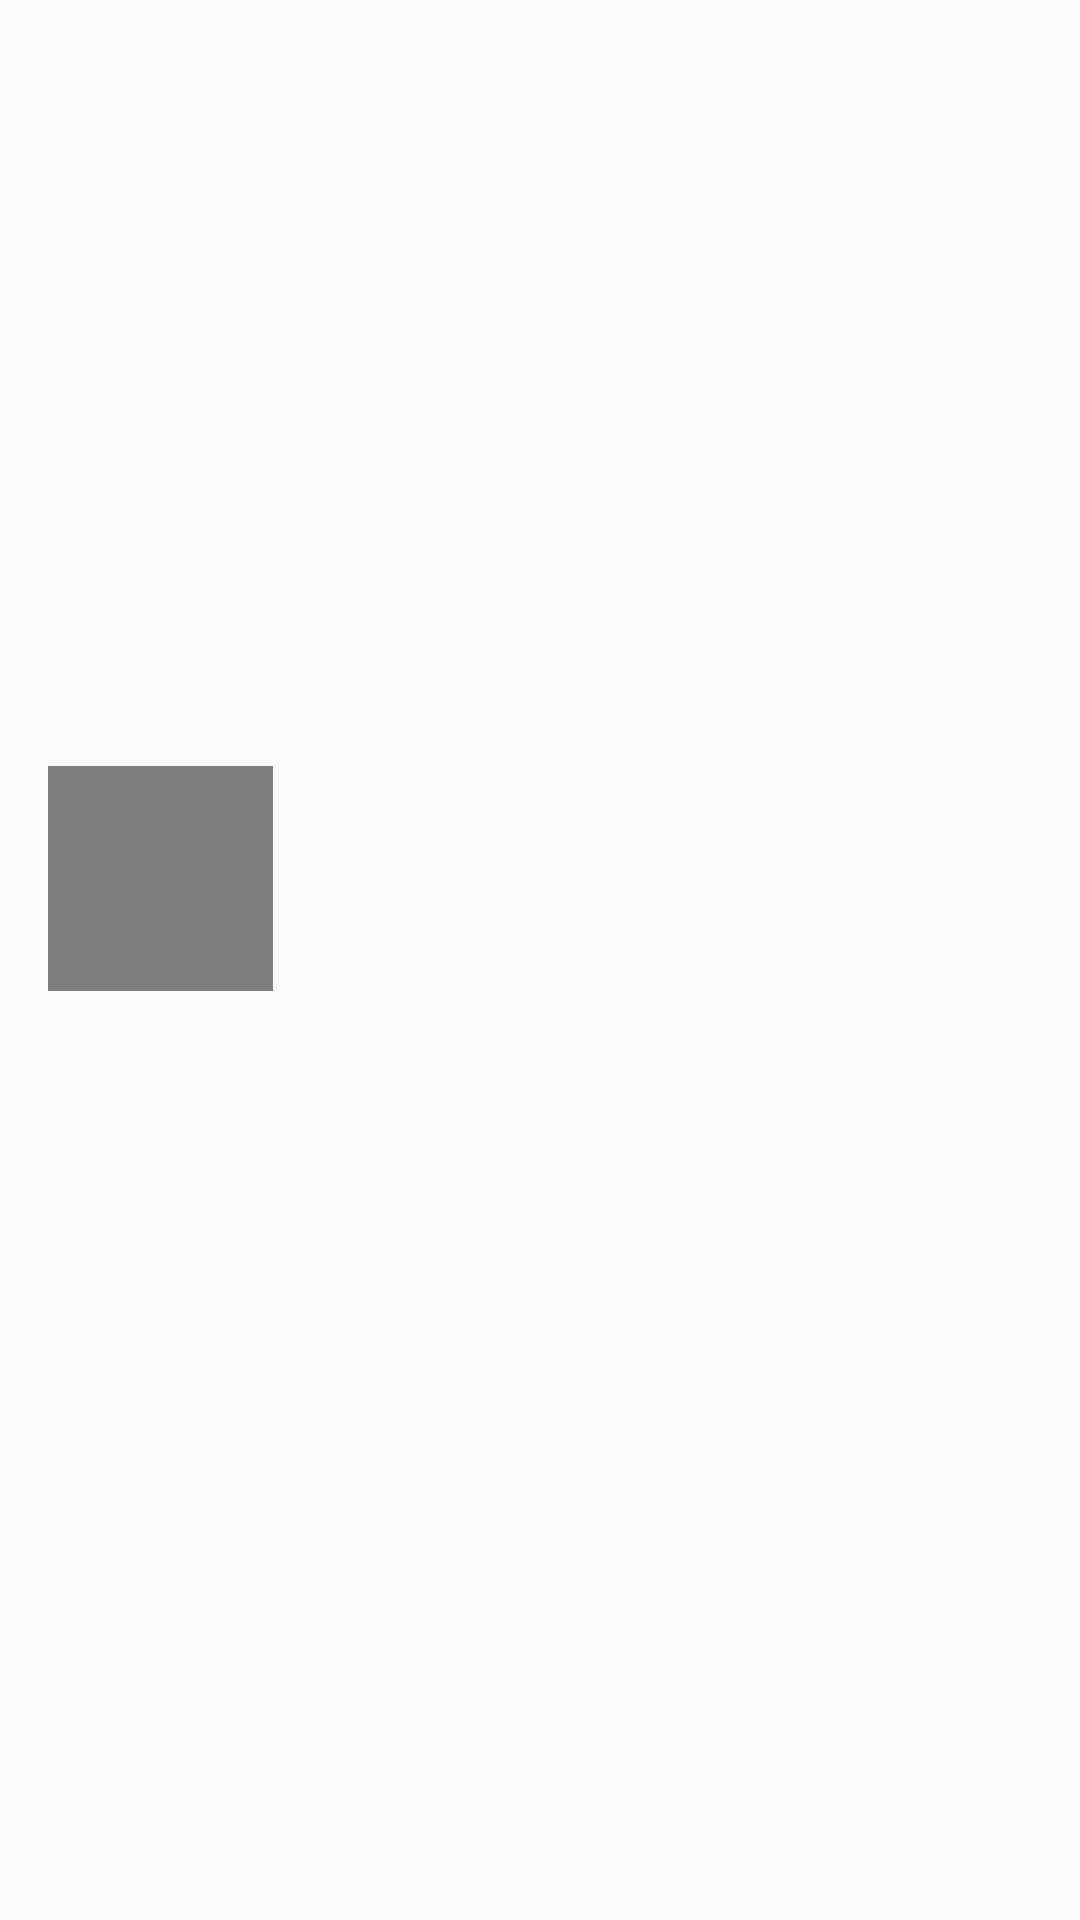

Android layout source for this screen:
<!-- AndroidManifest.xml: application theme AppTheme -->
<!-- res/layout/nav_header_main.xml -->
<?xml version="1.0" encoding="utf-8"?>
<RelativeLayout xmlns:android="http://schemas.android.com/apk/res/android"
    xmlns:app="http://schemas.android.com/apk/res-auto"
    android:layout_width="match_parent"
    android:layout_height="@dimen/nav_header_height"
    android:gravity="bottom"
    android:orientation="vertical"
    android:theme="@style/ThemeOverlay.AppCompat.Dark">

    <ImageView
        android:id="@+id/img_header_bg"
        android:layout_width="match_parent"
        android:layout_height="match_parent"
        android:scaleType="fitXY"
        android:src="@mipmap/ic_launcher" />

    <LinearLayout
        android:layout_width="wrap_content"
        android:layout_height="wrap_content"
        android:layout_centerVertical="true"
        android:orientation="vertical"
        android:padding="@dimen/activity_horizontal_margin">

        <ImageView
            android:id="@+id/img_profile"
            android:layout_width="@dimen/profile_width"
            android:layout_height="@dimen/profile_height"
            android:paddingTop="@dimen/nav_header_height"
            app:srcCompat="@android:drawable/sym_def_app_icon" />

        <TextView
            android:id="@+id/name"
            android:layout_width="match_parent"
            android:layout_height="wrap_content"
            android:paddingTop="@dimen/nav_header_vertical_spacing"
            android:textAppearance="@style/TextAppearance.AppCompat.Body1" />

        <TextView
            android:id="@+id/website"
            android:layout_width="wrap_content"
            android:layout_height="wrap_content" />
    </LinearLayout>

</RelativeLayout>
<!-- resources referenced by this layout -->
<resources>
  <dimen name="activity_horizontal_margin">16dp</dimen>
  <dimen name="nav_header_height">160dp</dimen>
  <dimen name="nav_header_vertical_spacing">16dp</dimen>
  <dimen name="profile_height">75dp</dimen>
  <dimen name="profile_width">75dp</dimen>
  <style name="AppTheme" parent="AppTheme.Base" />
  <style name="AppTheme.Base" parent="Theme.AppCompat.Light.NoActionBar">
          
          <item name="colorPrimary">#3F51B5</item>
          
          <item name="colorPrimaryDark">#3949AB</item>
          
          <item name="colorAccent">#00B0FF</item>
          
      </style>
</resources>
